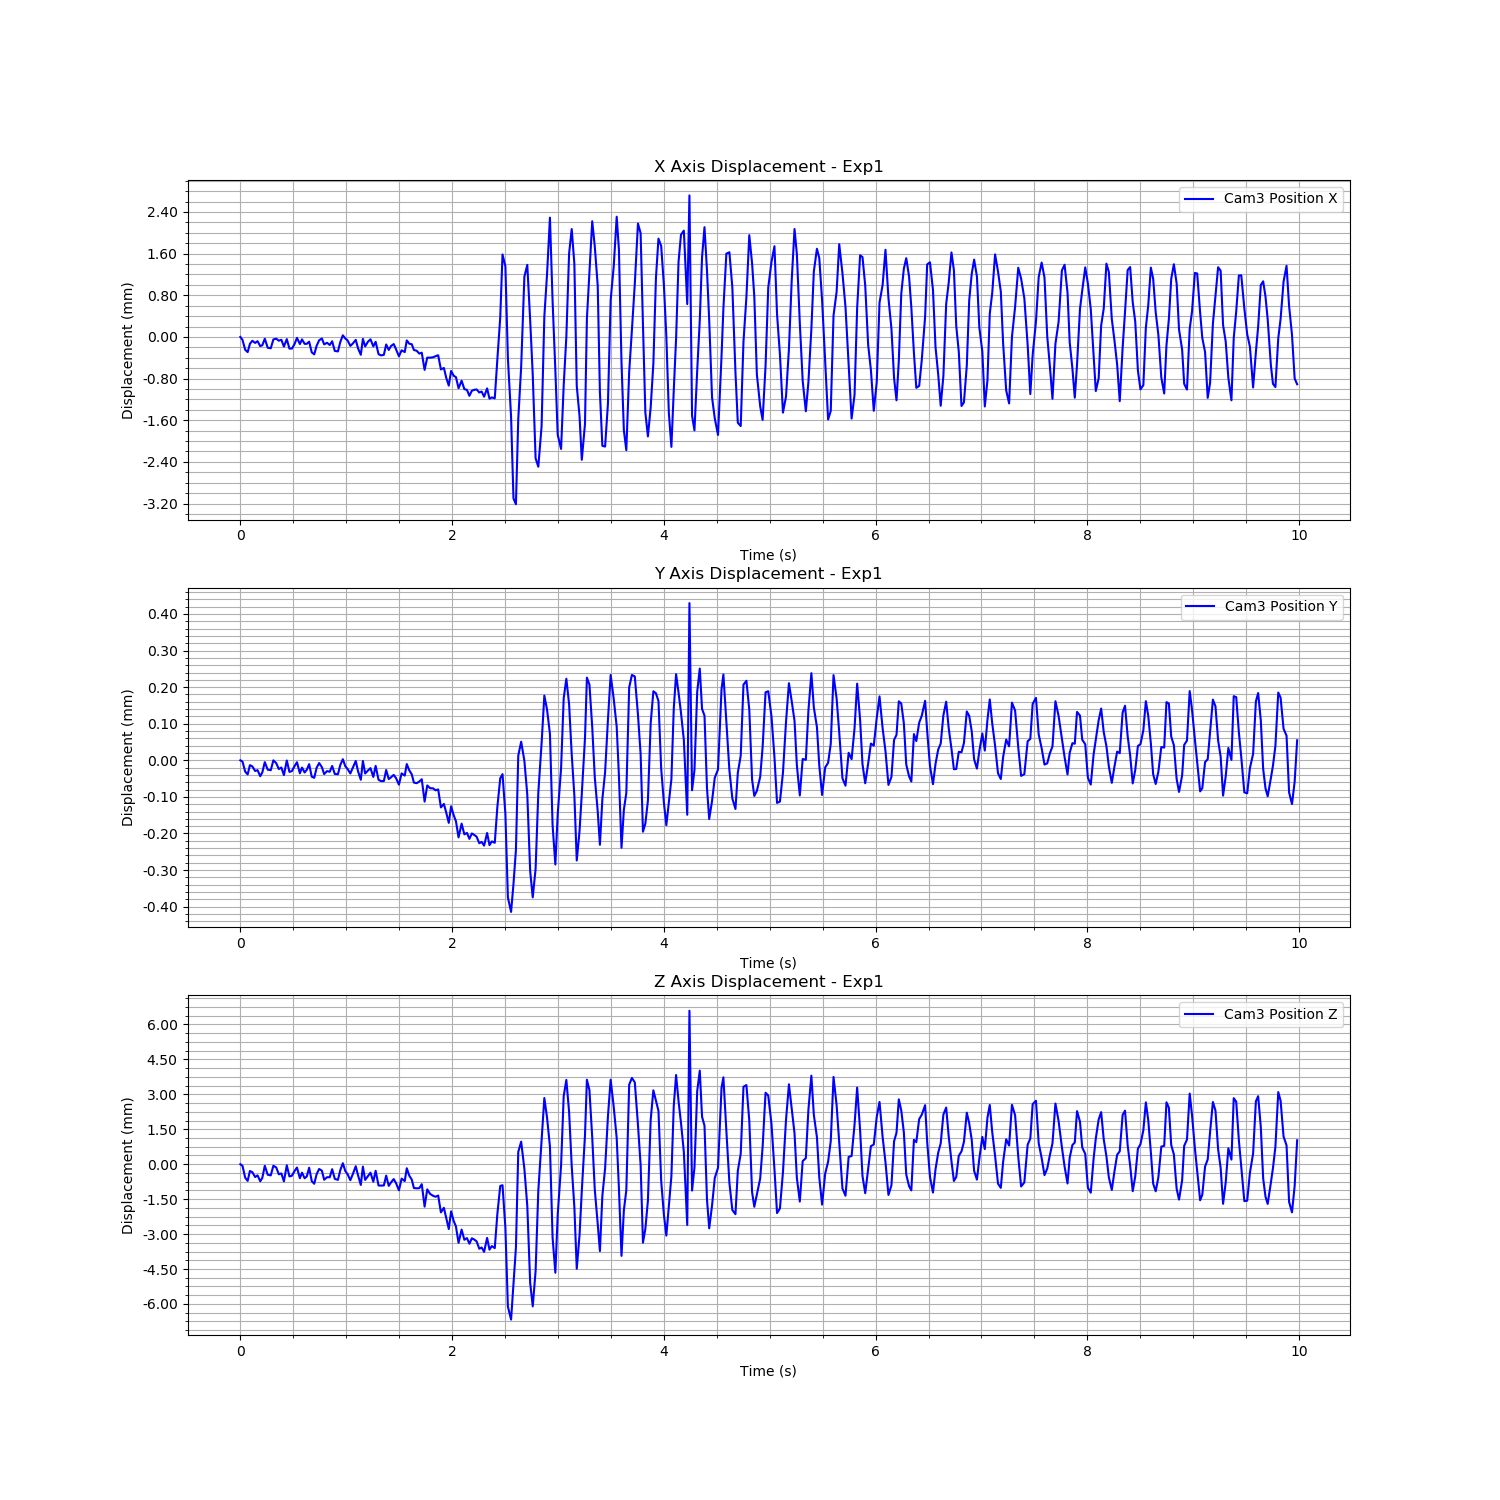

Values plotted in this chart, from the file beside it:
Time (s), Cam3 Fiducial ID, Cam3 Position X, Cam3 Position Y, Cam3 Position Z, Cam3 Rotation X, Cam3 Rotation Y, Cam3 Rotation Z, Cam3 Rotation W
1723887681, 0, 0.5774, 0.1179, 1.846, 0.9884, -0.006448, -0.1477, 0.03536
1723887681, 0, 0.5774, 0.1179, 1.846, 0.9884, -0.006448, -0.1477, 0.03536
1723887681, 0, 0.5772, 0.1179, 1.845, 0.9884, -0.006448, -0.1477, 0.03536
1723887681, 0, 0.5771, 0.1179, 1.845, 0.9884, -0.006448, -0.1477, 0.03536
1723887681, 0, 0.5773, 0.1179, 1.846, 0.9884, -0.006448, -0.1477, 0.03536
1723887681, 0, 0.5774, 0.1179, 1.846, 0.9884, -0.006448, -0.1477, 0.03536
1723887681, 0, 0.5773, 0.1179, 1.845, 0.9884, -0.006448, -0.1477, 0.03536
1723887681, 0, 0.5774, 0.1179, 1.845, 0.9884, -0.006448, -0.1477, 0.03536
1723887681, 0, 0.5773, 0.1179, 1.845, 0.9884, -0.006448, -0.1477, 0.03536
1723887681, 0, 0.5773, 0.1179, 1.845, 0.9884, -0.006448, -0.1477, 0.03536
1723887681, 0, 0.5774, 0.1179, 1.846, 0.9884, -0.006448, -0.1477, 0.03536
1723887681, 0, 0.5772, 0.1179, 1.846, 0.9884, -0.006448, -0.1477, 0.03536
1723887681, 0, 0.5772, 0.1179, 1.845, 0.9884, -0.006448, -0.1477, 0.03536
1723887681, 0, 0.5774, 0.1179, 1.846, 0.9884, -0.006448, -0.1477, 0.03536
1723887681, 0, 0.5774, 0.1179, 1.846, 0.9884, -0.006448, -0.1477, 0.03536
1723887681, 0, 0.5774, 0.1179, 1.846, 0.9884, -0.006448, -0.1477, 0.03536
1723887681, 0, 0.5774, 0.1179, 1.846, 0.9884, -0.006448, -0.1477, 0.03536
1723887681, 0, 0.5773, 0.1179, 1.845, 0.9884, -0.006448, -0.1477, 0.03536
1723887681, 0, 0.5774, 0.1179, 1.846, 0.9884, -0.006448, -0.1477, 0.03536
1723887681, 0, 0.5772, 0.1179, 1.845, 0.9884, -0.006448, -0.1477, 0.03536
1723887681, 0, 0.5772, 0.1179, 1.845, 0.9884, -0.006448, -0.1477, 0.03536
1723887681, 0, 0.5773, 0.1179, 1.846, 0.9884, -0.006448, -0.1477, 0.03536
1723887681, 0, 0.5774, 0.1179, 1.846, 0.9884, -0.006448, -0.1477, 0.03536
1723887681, 0, 0.5773, 0.1179, 1.845, 0.9884, -0.006448, -0.1477, 0.03536
1723887681, 0, 0.5774, 0.1179, 1.846, 0.9884, -0.006448, -0.1477, 0.03536
1723887681, 0, 0.5773, 0.1179, 1.845, 0.9884, -0.006448, -0.1477, 0.03536
1723887681, 0, 0.5773, 0.1179, 1.845, 0.9884, -0.006448, -0.1477, 0.03536
1723887681, 0, 0.5773, 0.1179, 1.846, 0.9884, -0.006448, -0.1477, 0.03536
1723887681, 0, 0.5771, 0.1179, 1.845, 0.9884, -0.006448, -0.1477, 0.03536
1723887681, 0, 0.5771, 0.1179, 1.845, 0.9884, -0.006448, -0.1477, 0.03536
1723887681, 0, 0.5773, 0.1179, 1.846, 0.9884, -0.006448, -0.1477, 0.03536
1723887681, 0, 0.5774, 0.1179, 1.846, 0.9884, -0.006448, -0.1477, 0.03536
1723887681, 0, 0.5774, 0.1179, 1.846, 0.9884, -0.006448, -0.1477, 0.03536
1723887681, 0, 0.5773, 0.1179, 1.845, 0.9884, -0.006448, -0.1477, 0.03536
1723887681, 0, 0.5773, 0.1179, 1.845, 0.9884, -0.006448, -0.1477, 0.03536
1723887681, 0, 0.5773, 0.1179, 1.845, 0.9884, -0.006448, -0.1477, 0.03536
1723887681, 0, 0.5774, 0.1179, 1.846, 0.9884, -0.006448, -0.1477, 0.03536
1723887681, 0, 0.5772, 0.1179, 1.845, 0.9884, -0.006448, -0.1477, 0.03536
1723887681, 0, 0.5772, 0.1179, 1.845, 0.9884, -0.006448, -0.1477, 0.03536
1723887681, 0, 0.5773, 0.1179, 1.846, 0.9884, -0.006448, -0.1477, 0.03536
1723887682, 0, 0.5775, 0.1179, 1.846, 0.9884, -0.006448, -0.1477, 0.03536
1723887682, 0, 0.5774, 0.1179, 1.846, 0.9884, -0.006448, -0.1477, 0.03536
1723887682, 0, 0.5774, 0.1179, 1.846, 0.9884, -0.006448, -0.1477, 0.03536
1723887682, 0, 0.5773, 0.1179, 1.845, 0.9884, -0.006448, -0.1477, 0.03536
1723887682, 0, 0.5773, 0.1179, 1.846, 0.9884, -0.006448, -0.1477, 0.03536
1723887682, 0, 0.5774, 0.1179, 1.846, 0.9884, -0.006448, -0.1477, 0.03536
1723887682, 0, 0.5772, 0.1179, 1.845, 0.9884, -0.006448, -0.1477, 0.03536
1723887682, 0, 0.5771, 0.1179, 1.845, 0.9884, -0.006448, -0.1477, 0.03536
1723887682, 0, 0.5774, 0.1179, 1.846, 0.9884, -0.006448, -0.1477, 0.03536
1723887682, 0, 0.5773, 0.1179, 1.845, 0.9884, -0.006448, -0.1477, 0.03536
1723887682, 0, 0.5773, 0.1179, 1.845, 0.9884, -0.006448, -0.1477, 0.03536
1723887682, 0, 0.5774, 0.1179, 1.846, 0.9884, -0.006448, -0.1477, 0.03536
1723887682, 0, 0.5773, 0.1179, 1.845, 0.9884, -0.006448, -0.1477, 0.03536
1723887682, 0, 0.5773, 0.1179, 1.846, 0.9884, -0.006448, -0.1477, 0.03536
1723887682, 0, 0.5771, 0.1179, 1.845, 0.9884, -0.006448, -0.1477, 0.03536
1723887682, 0, 0.5771, 0.1179, 1.845, 0.9884, -0.006448, -0.1477, 0.03536
1723887682, 0, 0.5771, 0.1179, 1.845, 0.9884, -0.006448, -0.1477, 0.03536
1723887682, 0, 0.5773, 0.1179, 1.845, 0.9884, -0.006448, -0.1477, 0.03536
1723887682, 0, 0.5772, 0.1179, 1.845, 0.9884, -0.006448, -0.1477, 0.03536
1723887682, 0, 0.5773, 0.1179, 1.845, 0.9884, -0.006448, -0.1477, 0.03536
... 338 more rows
